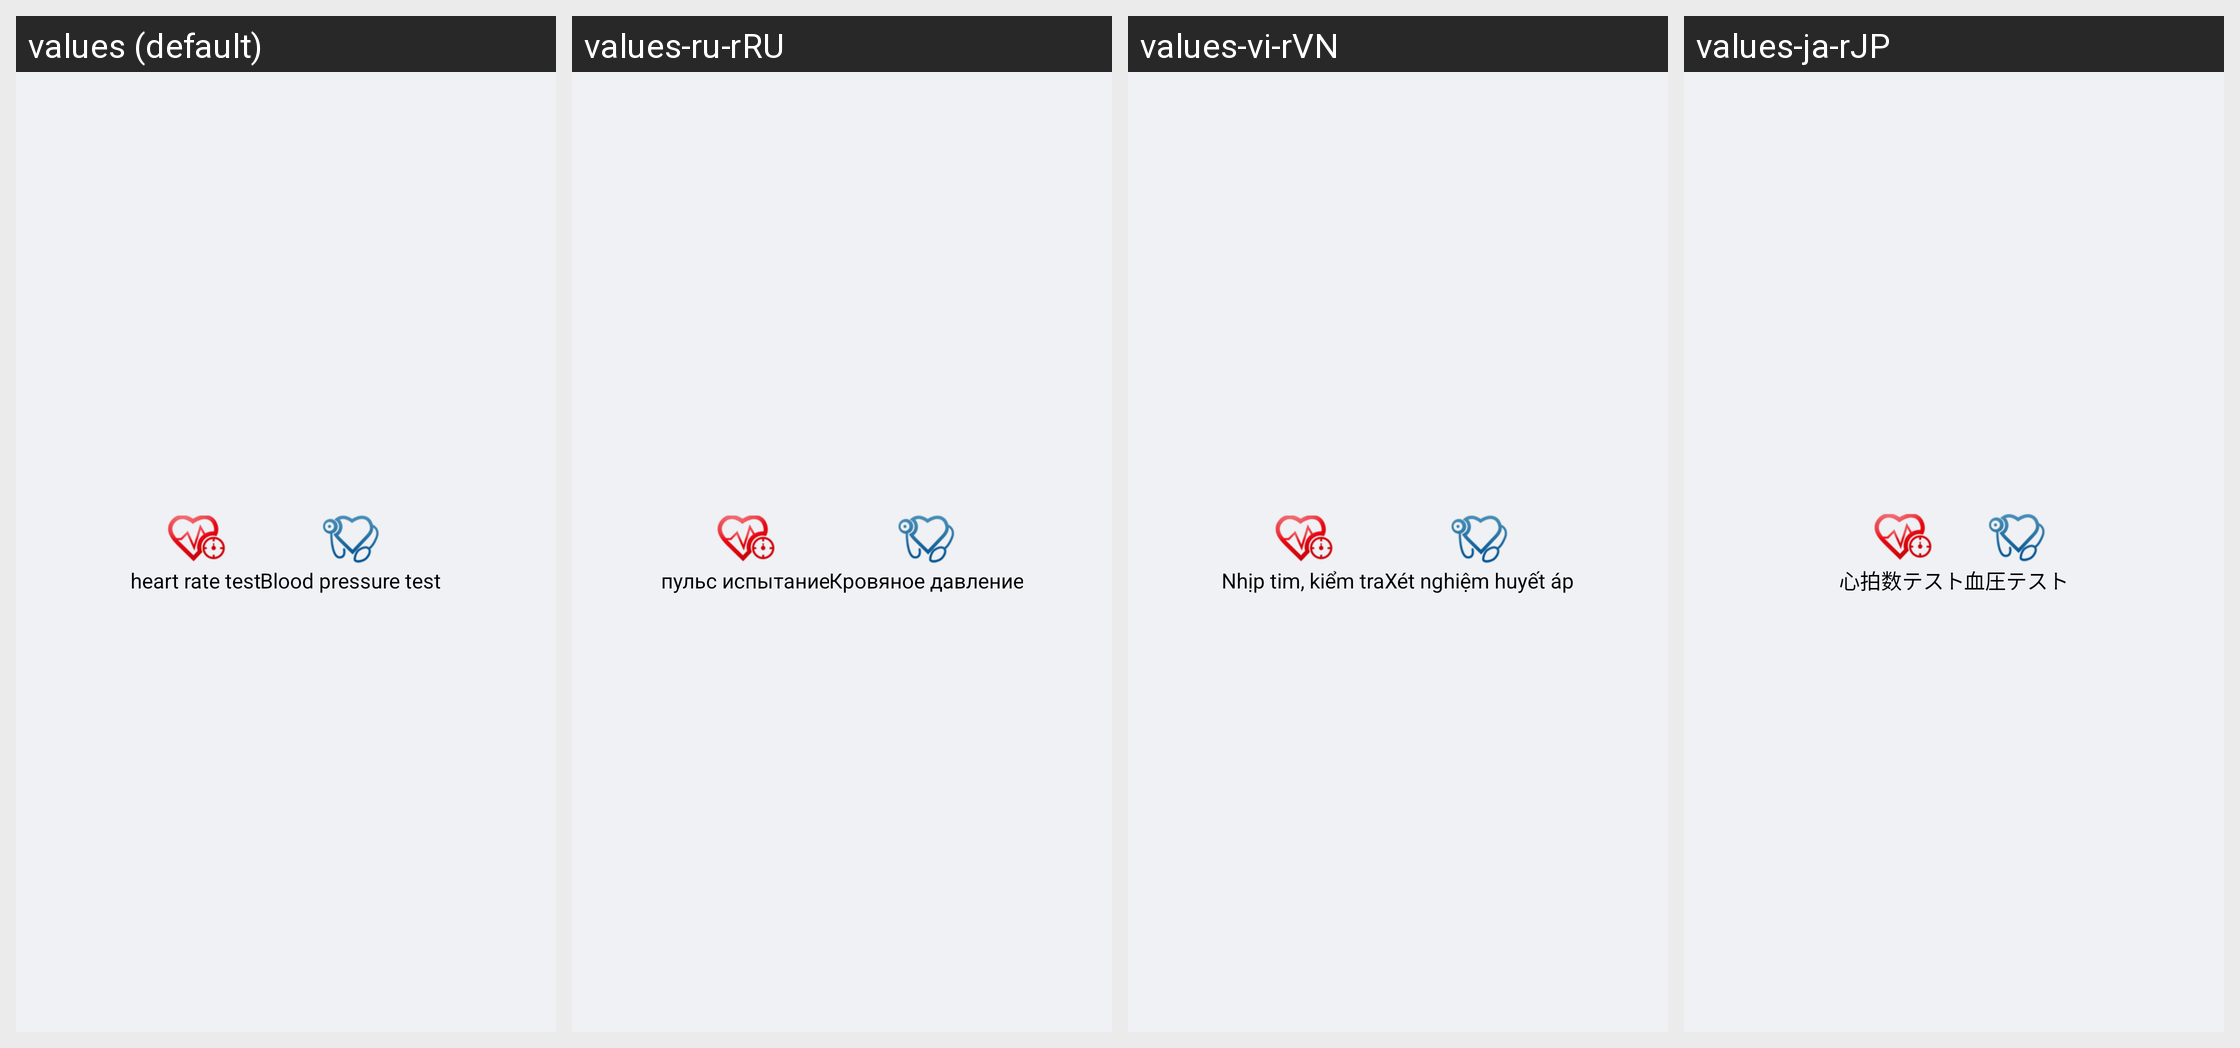

Locale-by-locale string values for the Android screen shown in this grid:
Android screen res/layout/include_home_bottom_layout.xml rendered under 4 locales, left to right: values (default), values-ru-rRU, values-vi-rVN, values-ja-rJP. Device: Nexus 5 (rendered at 1080×1920; each locale shown at half size, 540×960, under a caption strip naming it); theme AppTheme.NoActionBar.
Other locales in the repository, not shown: values-de-rDE, values-en, values-es-rES, values-fr-rBE, values-fr-rCA, values-fr-rFR, values-it-rCH, values-it-rIT, values-ko-rKR, values-pt-rBR, values-zh-rCN, values-zh-rHK, values-zh-rTW.
Strings drawn on this screen, with the default value and each locale's value (text and hints the layout hard-codes, and strings that could not be matched under every locale, appear in the picture but are not listed):

heart_rate_test
  values: heart rate test
  values-ru-rRU: пульс испытание
  values-vi-rVN: Nhịp tim, kiểm tra
  values-ja-rJP: 心拍数テスト

bp_test
  values: Blood pressure test
  values-ru-rRU: Кровяное давление
  values-vi-rVN: Xét nghiệm huyết áp
  values-ja-rJP: 血圧テスト
